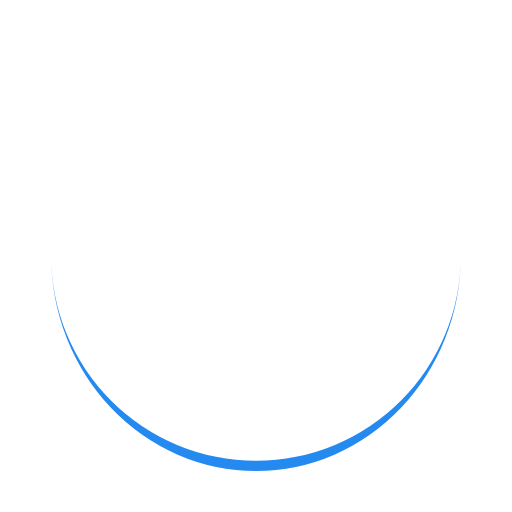
t = 0.00 s
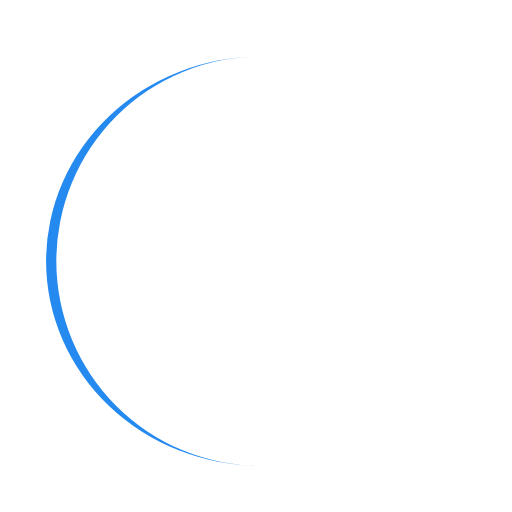
t = 0.25 s
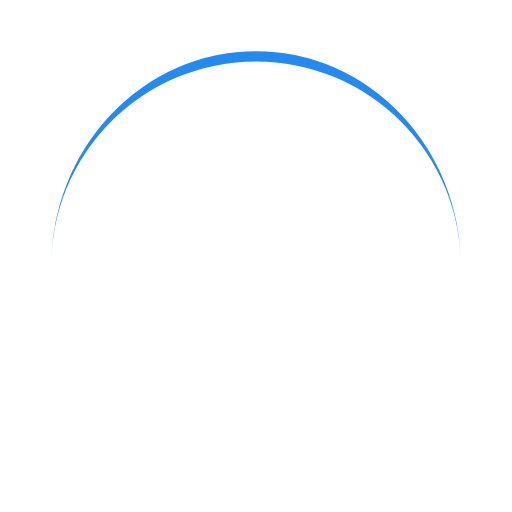
t = 0.50 s
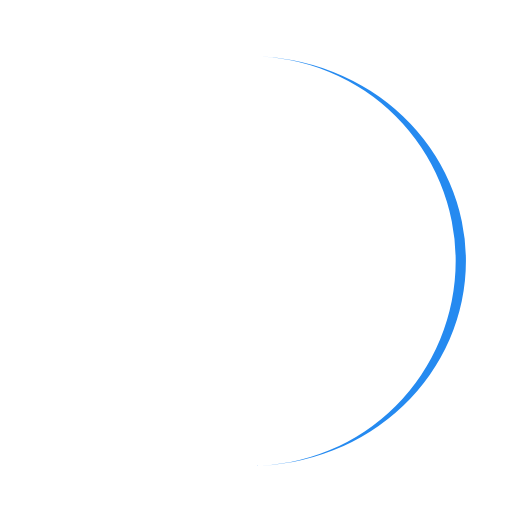
t = 0.75 s

The animated SVG that drew these frames (rendered in a browser with its animation timeline set to each time). Animation: 1 SMIL element (animateTransform=1); one cycle of 1.00 s, repeats indefinitely.

<svg width="200px"  height="200px"  xmlns="http://www.w3.org/2000/svg" viewBox="0 0 100 100" preserveAspectRatio="xMidYMid" class="lds-eclipse" style="background: none;">
    <path ng-attr-d="{{config.pathCmd}}" ng-attr-fill="{{config.color}}" stroke="none" d="M10 50A40 40 0 0 0 90 50A40 42 0 0 1 10 50" fill="#258af0" transform="rotate(323.883 50 51)">
      <animateTransform attributeName="transform" type="rotate" calcMode="linear" values="0 50 51;360 50 51" keyTimes="0;1" dur="1s" begin="0s" repeatCount="indefinite"></animateTransform>
    </path>
  </svg>